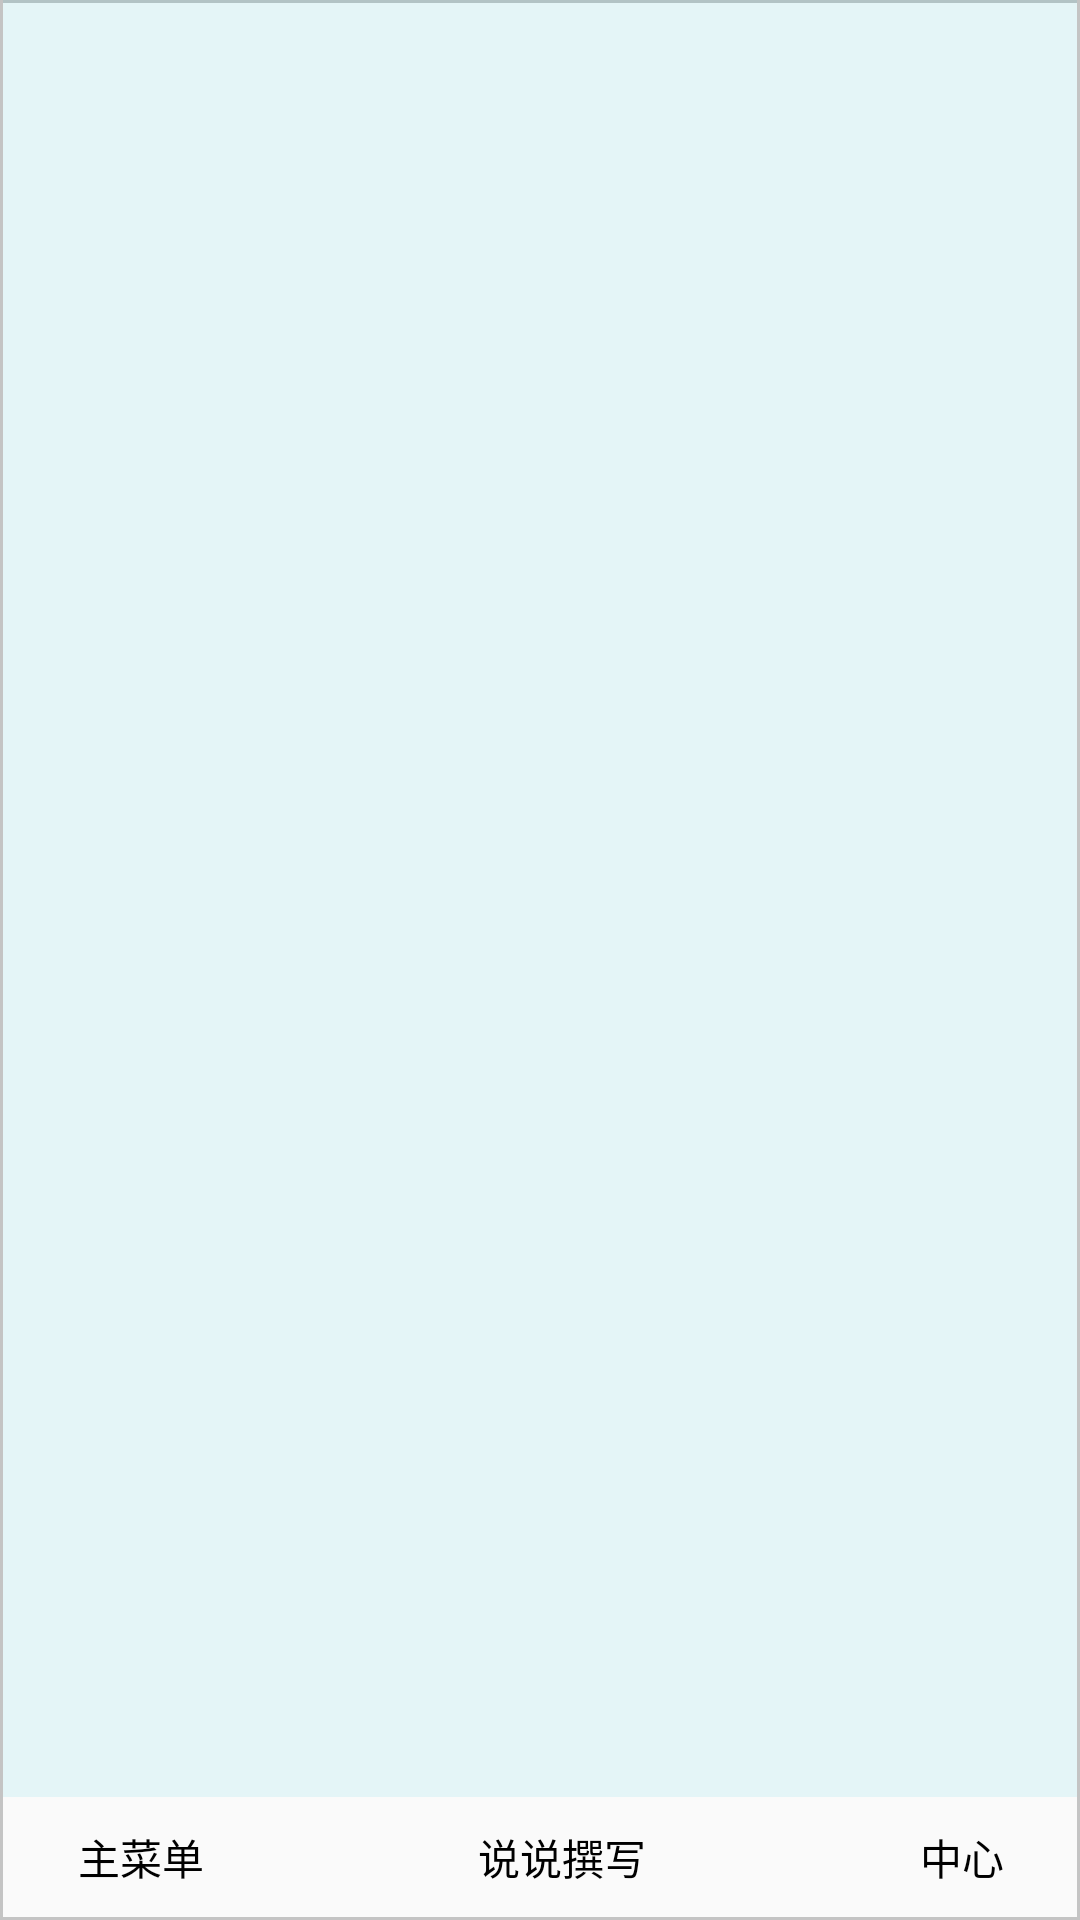

Reconstruct the res/layout file that produces this screen, plus the resources it refers to.
<!-- AndroidManifest.xml: application theme Theme.AppCompat.DayNight -->
<!-- res/layout/main_page.xml -->
<?xml version="1.0" encoding="utf-8"?>
<androidx.constraintlayout.widget.ConstraintLayout xmlns:android="http://schemas.android.com/apk/res/android"
    xmlns:app="http://schemas.android.com/apk/res-auto"
    xmlns:tools="http://schemas.android.com/tools"
    android:layout_width="match_parent"
    android:layout_height="match_parent"
    android:background="@drawable/border_line"
    tools:context=".main_page">

    <FrameLayout
        android:id="@+id/fragment_container"
        android:layout_width="match_parent"
        android:layout_height="0dp"
        android:layout_weight="1"
        android:background="#1700BCD4"
        app:layout_constraintBottom_toTopOf="@+id/bottom_bar"
        app:layout_constraintEnd_toEndOf="parent"
        app:layout_constraintStart_toStartOf="parent"
        app:layout_constraintTop_toTopOf="parent">

    </FrameLayout>

    <RadioGroup
        android:id="@+id/bottom_bar"
        android:layout_width="400dp"
        android:layout_height="40dp"
        android:orientation="horizontal"
        android:weightSum="3"
        app:layout_constraintBottom_toBottomOf="parent"
        app:layout_constraintEnd_toEndOf="parent"
        app:layout_constraintStart_toStartOf="parent"
        tools:visibility="visible">

        <RadioButton
            android:id="@+id/home_button"
            style="@style/RadioGroupButtonStyle2"
            android:text="@string/home_button" />

        <RadioButton
            android:id="@+id/send_button"
            style="@style/RadioGroupButtonStyle2"
            android:text="@string/edit" />

        <RadioButton
            style="@style/RadioGroupButtonStyle2"
            android:id="@+id/space_button"
            android:text="@string/main_button" />

    </RadioGroup>

</androidx.constraintlayout.widget.ConstraintLayout>
<!-- resources referenced by this layout -->
<resources>
  <!-- drawable border_line (drawable) -->
  <?xml version="1.0" encoding="utf-8"?>
  <shape xmlns:android="http://schemas.android.com/apk/res/android"
      android:useLevel="false">
  
      <solid android:color="@null"/>
      <padding android:left="1dip"
          android:right="1dip"
          android:bottom="1dip"/>
  
      <stroke android:width="1dip"
          android:color="@color/cardview_shadow_start_color"
          />
      
      <size android:width="15dip"
          android:height="15dip"
          />
  
  </shape>
  <string name="edit">说说撰写</string>
  <string name="home_button">  主菜单  </string>
  <string name="main_button">  中心  </string>
  <style name="RadioGroupButtonStyle2" parent="Widget.AppCompat.ActionButton">
          <item name="android:layout_width">wrap_content</item>
          <item name="android:layout_height">wrap_content</item>
          <item name="android:layout_weight">1</item>
          <item name="android:button">@null</item>
          <item name="android:gravity">center</item>
          <item name="android:text">@string/main_button</item>
          <item name="android:background">@drawable/backgroundcolor</item>
          <item name="android:elevation">10dp</item>
          <item name="android:layout_marginEnd">10dp</item>
          <item name="android:layout_marginStart">10dp</item>
      </style>
  <!-- drawable backgroundcolor (drawable-v24) -->
  <?xml version ="1.0" encoding ="utf-8"?>
  <selector xmlns:android="http://schemas.android.com/apk/res/android">
      
      
      <item android:drawable="@drawable/btn_bg_red"
          android:state_pressed="true"/>
      
      <item android:drawable="@drawable/btn_bg_red"
          android:state_enabled="false"/>
      
      <item android:drawable="@drawable/btn_bg_white"/>
  </selector>
  <!-- drawable btn_bg_red (drawable) -->
  <?xml version="1.0" encoding="utf-8"?>
  <shape xmlns:android="http://schemas.android.com/apk/res/android">
      <solid android:color="@color/cardview_shadow_start_color"/>
      <corners android:topLeftRadius="10dip"
          android:topRightRadius="10dip"
          android:bottomRightRadius="10dip"
          android:bottomLeftRadius="10dip" />
      
  </shape>
</resources>
